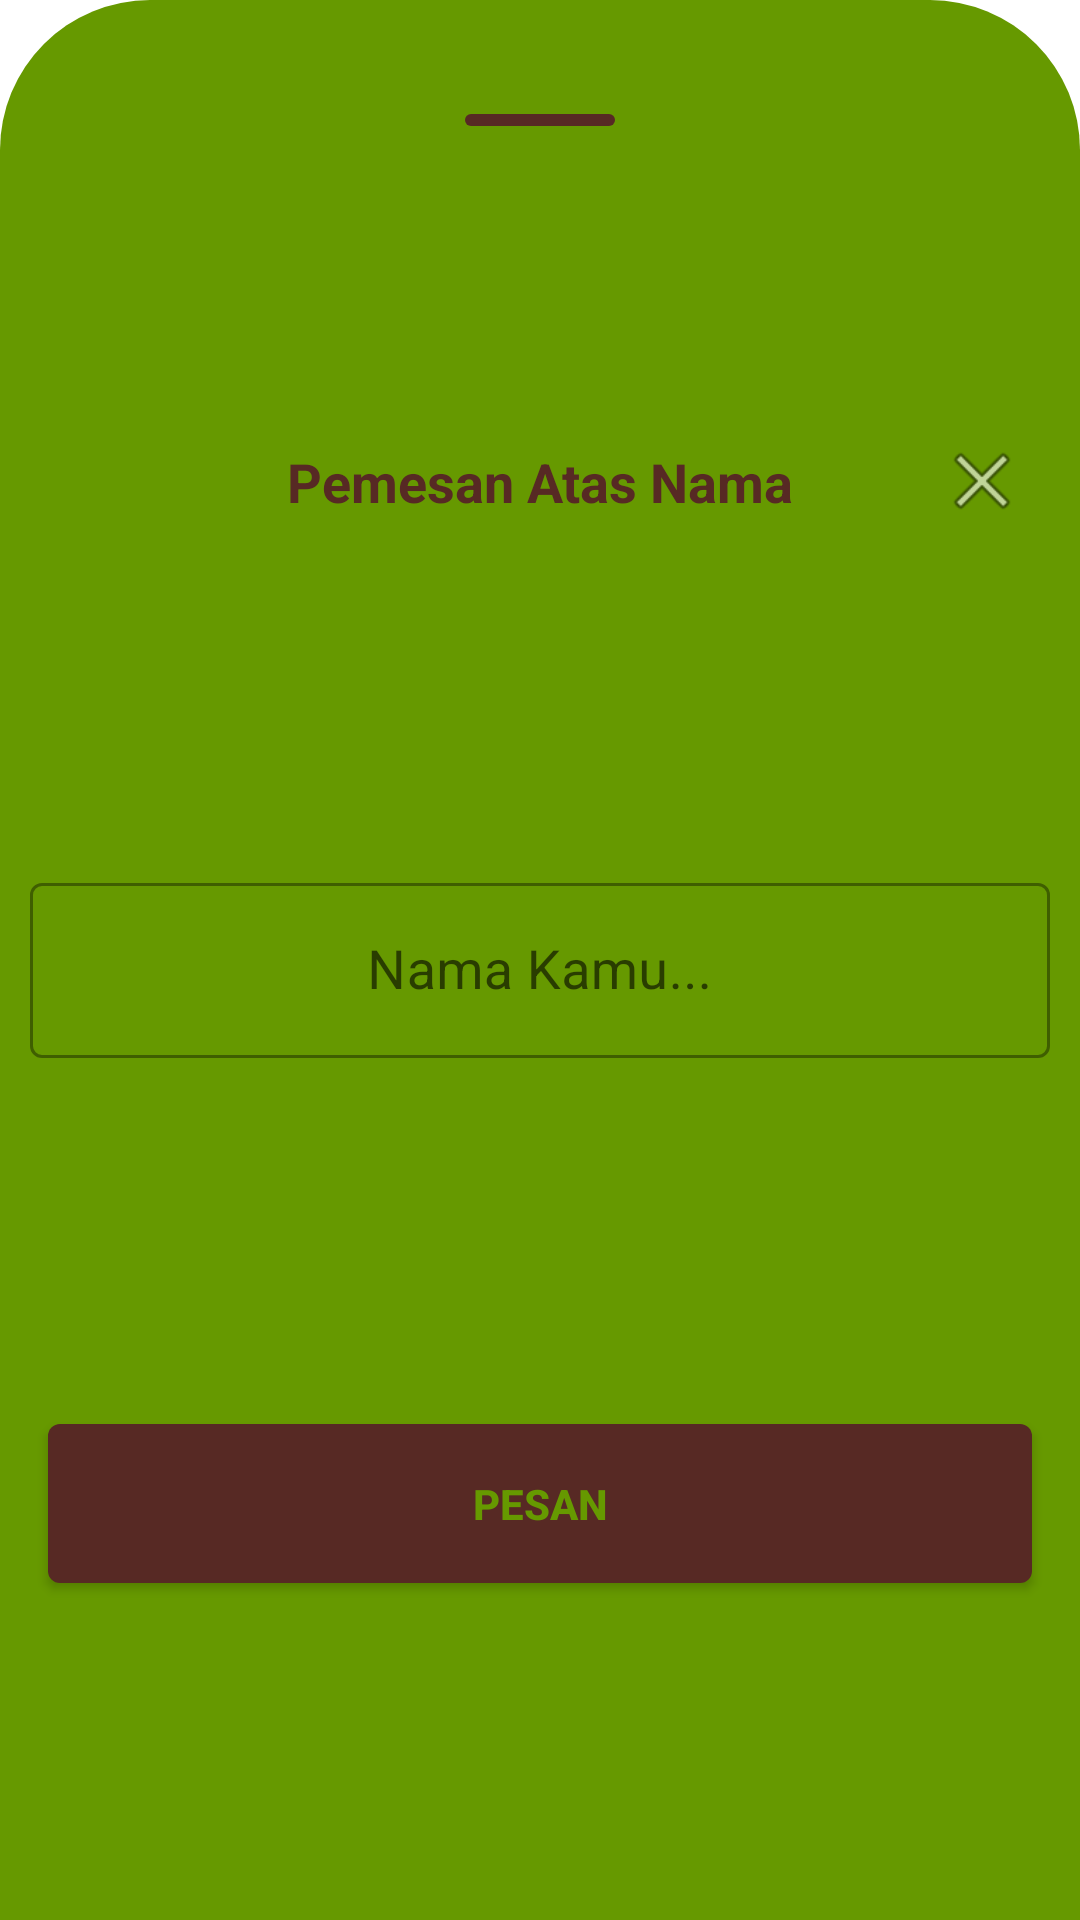

Produce the Android XML layout that renders to this screen, including the resource entries it uses.
<!-- AndroidManifest.xml: application theme Theme.FoodcordKu -->
<!-- res/layout/sheet_nama_pemesan.xml -->
<?xml version="1.0" encoding="utf-8"?>
<androidx.constraintlayout.widget.ConstraintLayout xmlns:android="http://schemas.android.com/apk/res/android"
    xmlns:app="http://schemas.android.com/apk/res-auto"
    android:id="@+id/sheet_nama_pemesan"
    android:layout_width="match_parent"
    android:layout_height="wrap_content"
    android:background="@android:color/transparent"
    android:orientation="vertical"
    app:behavior_hideable="true"
    app:behavior_peekHeight="85dp"
    app:layout_behavior="com.google.android.material.bottomsheet.BottomSheetBehavior">

    <androidx.constraintlayout.widget.ConstraintLayout
        android:layout_width="match_parent"
        android:layout_height="match_parent"
        android:background="@drawable/background">

        <View
            android:id="@+id/imageView1"
            android:layout_width="50dp"
            android:layout_height="4dp"
            android:background="@drawable/strip"
            app:layout_constraintBottom_toBottomOf="parent"
            app:layout_constraintEnd_toEndOf="parent"
            app:layout_constraintStart_toStartOf="parent"
            app:layout_constraintTop_toTopOf="parent"
            app:layout_constraintVertical_bias="0.06" />

        <ImageView
            android:id="@+id/btn_exit"
            android:layout_width="30dp"
            android:layout_height="30dp"
            android:layout_margin="5dp"
            android:src="@android:drawable/ic_menu_close_clear_cancel"
            app:layout_constraintBottom_toBottomOf="@+id/title"
            app:layout_constraintEnd_toEndOf="parent"
            app:layout_constraintHorizontal_bias="0.96"
            app:layout_constraintStart_toStartOf="parent"
            app:layout_constraintTop_toTopOf="@+id/title" />

        <TextView
            android:id="@+id/title"
            android:layout_width="wrap_content"
            android:layout_height="wrap_content"
            android:layout_marginTop="16dp"
            android:layout_marginBottom="16dp"
            android:text="Pemesan Atas Nama"
            android:textColor="@color/brown"
            android:textSize="18sp"
            android:textStyle="bold"
            app:layout_constraintBottom_toTopOf="@+id/textField"
            app:layout_constraintEnd_toEndOf="parent"
            app:layout_constraintStart_toStartOf="parent"
            app:layout_constraintTop_toBottomOf="@+id/imageView1" />

        <com.google.android.material.textfield.TextInputLayout
            android:id="@+id/textField"
            style="@style/Widget.MaterialComponents.TextInputLayout.OutlinedBox"
            android:layout_width="match_parent"
            android:layout_height="wrap_content"
            android:hint="Nama Kamu..."
            android:padding="@dimen/separator_size_10"
            app:hintTextColor="@color/brown"
            app:layout_constraintBottom_toTopOf="@+id/btn_pesan"
            app:layout_constraintEnd_toEndOf="parent"
            app:layout_constraintStart_toStartOf="parent"
            app:layout_constraintTop_toBottomOf="@+id/title">

            <com.google.android.material.textfield.TextInputEditText
                android:id="@+id/nama_pelanggan"
                android:layout_width="match_parent"
                android:layout_height="wrap_content"
                android:gravity="center"
                android:inputType="text"
                android:maxLines="1"
                android:textColor="@color/brown"
                android:textSize="18sp" />

        </com.google.android.material.textfield.TextInputLayout>

        <com.google.android.material.button.MaterialButton
            android:id="@+id/btn_pesan"
            android:layout_width="match_parent"
            android:layout_height="65dp"
            android:layout_margin="@dimen/separator_size_16"
            android:layout_marginTop="32dp"
            android:letterSpacing="0"
            android:text="Pesan"
            android:textColor="@color/textColor"
            android:textStyle="bold"
            app:backgroundTint="@color/brown"
            app:layout_constraintBottom_toBottomOf="parent"
            app:layout_constraintEnd_toEndOf="parent"
            app:layout_constraintStart_toStartOf="parent"
            app:layout_constraintTop_toBottomOf="@+id/textField"
            app:rippleColor="@color/green" />
    </androidx.constraintlayout.widget.ConstraintLayout>

</androidx.constraintlayout.widget.ConstraintLayout>
<!-- resources referenced by this layout -->
<resources>
  <color name="brown">#572924</color>
  <color name="green">#ff669900</color>
  <color name="textColor">#ff669900</color>
  <dimen name="separator_size_10">10dp</dimen>
  <dimen name="separator_size_16">16dp</dimen>
  <!-- drawable background (drawable) -->
  <?xml version="1.0" encoding="utf-8"?>
  <selector xmlns:android="http://schemas.android.com/apk/res/android"
      android:shape="line">
      <item>
          <shape>
              <solid
                  android:color="@android:color/holo_green_dark" />
              <corners
                  android:topLeftRadius="50dp"
                  android:topRightRadius="50dp" />
          </shape>
      </item>
  
  </selector>
  <!-- drawable strip (drawable) -->
  <?xml version="1.0" encoding="utf-8"?>
  <selector xmlns:android="http://schemas.android.com/apk/res/android"
      android:shape="line">
      <item>
          <shape>
              <solid
                  android:color="@color/brown" />
              <corners
                  android:topLeftRadius="50dp"
                  android:topRightRadius="50dp"
                  android:bottomLeftRadius="50dp"
                  android:bottomRightRadius="50dp"/>
          </shape>
      </item>
  
  </selector>
  <style name="Theme.FoodcordKu" parent="Theme.MaterialComponents.DayNight.NoActionBar">
          
          <item name="colorPrimary">@color/green</item>
          <item name="colorPrimaryVariant">@color/brown</item>
          <item name="colorOnPrimary">@color/white</item>
          
          <item name="colorSecondary">@color/green</item>
          <item name="colorSecondaryVariant">@color/brown</item>
          <item name="colorOnSecondary">@color/white</item>
          
          <item name="android:statusBarColor" tools:targetApi="l">?attr/colorPrimaryVariant</item>
          
      </style>
  <color name="white">#FFFFFFFF</color>
</resources>
